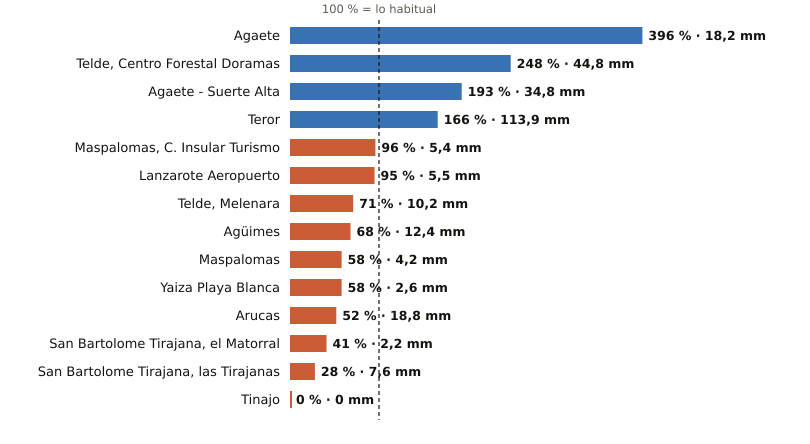

Values plotted in this chart, from the file beside it:
estacion, provincia, indicativo, mm_otono, referencia_mm, pct, periodo_referencia, hasta, hora
Agaete, Las Palmas, C619X, 18.2, 4.6, 396, 2009-2025, 2026-10-21, 17
Telde, Centro Forestal Doramas, Las Palmas, C648N, 44.8, 18.1, 248, 1991-2020, 2026-10-21, 17
Agaete - Suerte Alta, Las Palmas, C668V, 34.8, 18.0, 193, 1991-2025, 2026-10-21, 16
Teror, Las Palmas, C656V, 113.9, 68.6, 166, 1993-2025, 2026-10-21, 16
Maspalomas, C. Insular Turismo, Las Palmas, C639M, 5.4, 5.6, 96, 1991-2020, 2026-10-21, 17
Lanzarote Aeropuerto, Las Palmas, C029O, 5.5, 5.8, 95, 1991-2020, 2026-10-21, 17
Telde, Melenara, Las Palmas, C649R, 10.2, 14.4, 71, 2009-2025, 2026-10-21, 17
Agüimes, Las Palmas, C648C, 12.4, 18.3, 68, 2009-2025, 2026-10-21, 16
Maspalomas, Las Palmas, C689E, 4.2, 7.2, 58, 1991-2020, 2026-10-21, 13
Yaiza Playa Blanca, Las Palmas, C019V, 2.6, 4.5, 58, 1991-2020, 2026-10-21, 16
Arucas, Las Palmas, C669B, 18.8, 36.5, 52, 2009-2025, 2026-10-21, 16
San Bartolome Tirajana, el Matorral, Las Palmas, C639U, 2.2, 5.4, 41, 1991-2020, 2026-10-21, 17
San Bartolome Tirajana, las Tirajanas, Las Palmas, C635B, 7.6, 27.3, 28, 2009-2025, 2026-10-21, 17
Tinajo, Las Palmas, C048W, 0.0, 6.7, 0, 2010-2025, 2026-10-21, 16
